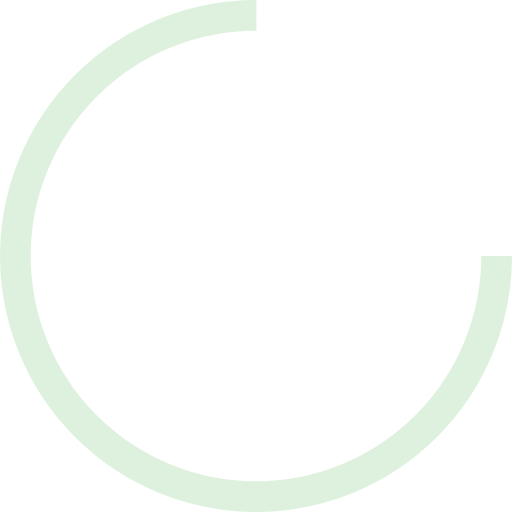
t = 0.00 s
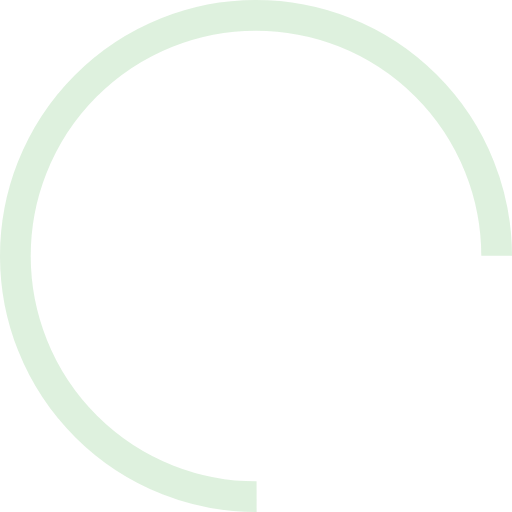
t = 0.20 s
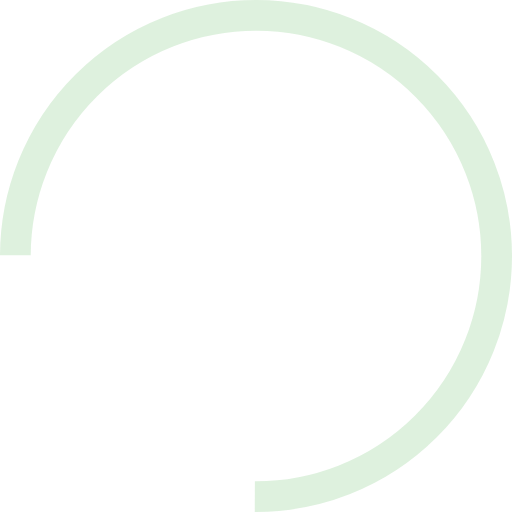
t = 0.39 s
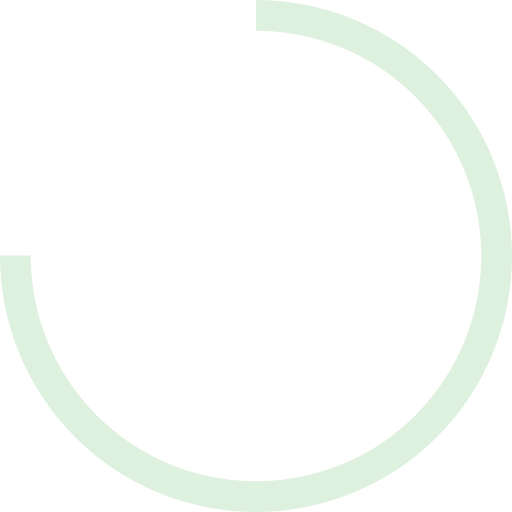
t = 0.59 s

The animated SVG that drew these frames (rendered in a browser with its animation timeline set to each time). Animation: 1 SMIL element (animateTransform=1); one cycle of 0.78 s, repeats indefinitely.

<?xml version="1.0" encoding="utf-8"?>
<svg xmlns="http://www.w3.org/2000/svg" xmlns:xlink="http://www.w3.org/1999/xlink" style="margin: auto; background: none; display: block; shape-rendering: auto;" width="154px" height="154px" viewBox="0 0 100 100" preserveAspectRatio="xMidYMid">
<circle cx="50" cy="50" fill="none" stroke="rgba(92, 184, 92, 0.2)" stroke-width="6" r="47" stroke-dasharray="221.48228207808043 75.82742735936014" transform="rotate(140.01 50 50)">
  <animateTransform attributeName="transform" type="rotate" repeatCount="indefinite" dur="0.78125s" values="0 50 50;360 50 50" keyTimes="0;1"></animateTransform>
</circle>
<!-- [ldio] generated by https://loading.io/ --></svg>
